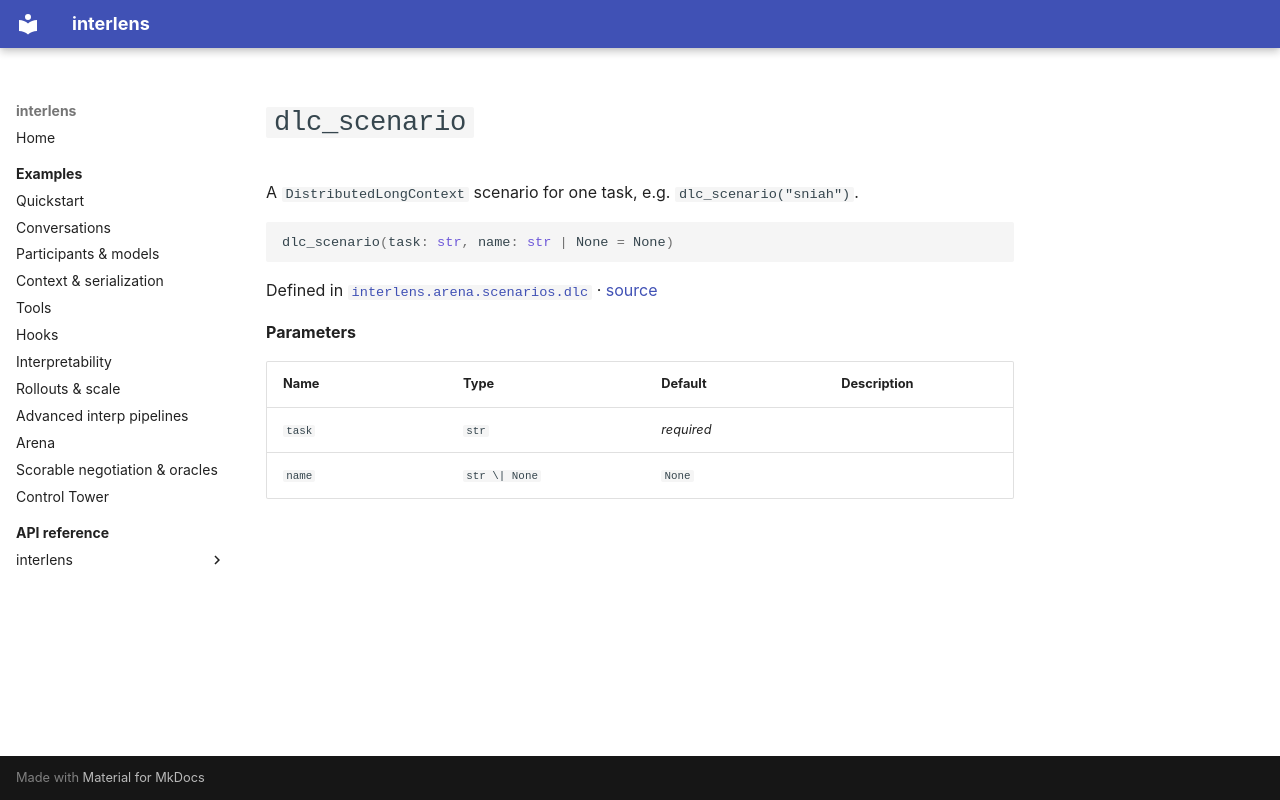

repository: Sid-MB/interlens · page: reference/interlens/arena/scenarios/dlc/dlc_scenario/index.html · generator: mkdocs

# `dlc_scenario`

A `DistributedLongContext` scenario for one task, e.g. `dlc_scenario("sniah")`.

```python
dlc_scenario(task: str, name: str | None = None)
```

Defined in [`interlens.arena.scenarios.dlc`](index.md) · [source](https://github.com/Sid-MB/interlens/blob/main/src/interlens/arena/scenarios/dlc/__init__.py#L39-L42)

**Parameters**

| Name | Type | Default | Description |
|---|---|---|---|
| `task` | `str` | *required* |  |
| `name` | `str \| None` | `None` |  |
